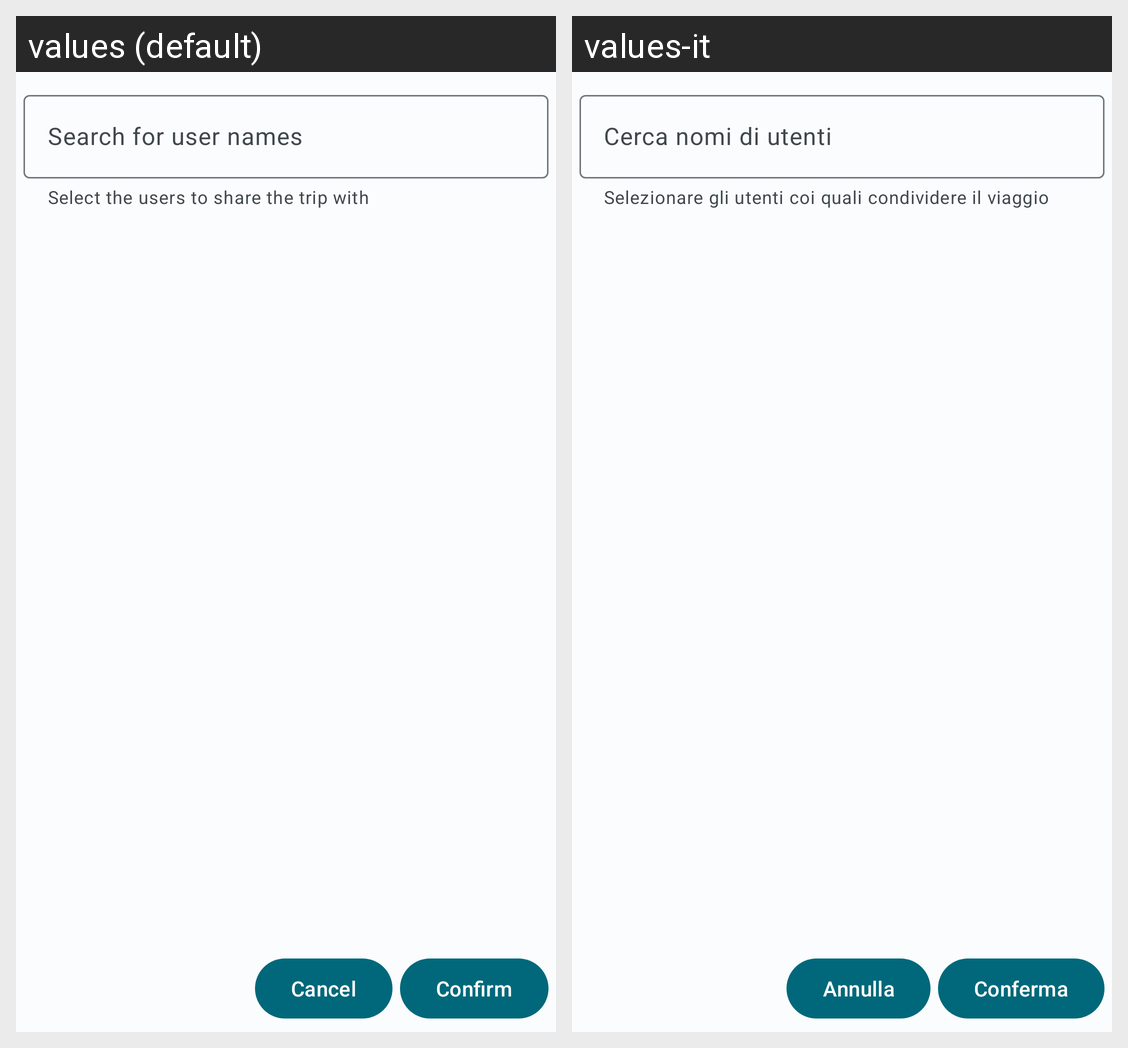

Strings drawn on this Android screen and how each of the app's shown locales translates them:
Android screen res/layout/fragment_select_users.xml rendered under 2 locales, left to right: values (default), values-it. Device: Nexus 5 (rendered at 1080×1920; each locale shown at half size, 540×960, under a caption strip naming it); theme Theme.ProgettoSIMAndroid.
Strings drawn on this screen, with the default value and each locale's value (text and hints the layout hard-codes, and strings that could not be matched under every locale, appear in the picture but are not listed):

search_for_users
  values: Search for user names
  values-it: Cerca nomi di utenti

share_trip_description
  values: Select the users to share the trip with
  values-it: Selezionare gli utenti coi quali condividere il viaggio

share_trip_cancel
  values: Cancel
  values-it: Annulla

share_trip_confirm
  values: Confirm
  values-it: Conferma
